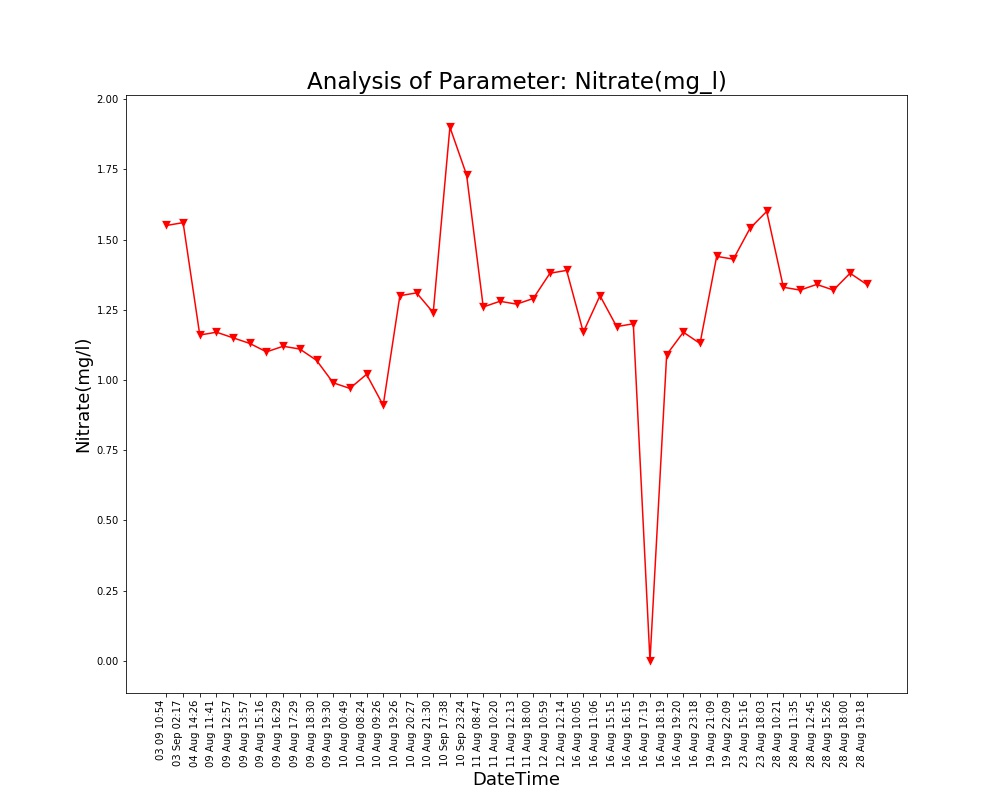

The table this chart was drawn from, first rows:
Unnamed: 0, DateTime, Date, Time, Nitrate(mg/l)
0.0, 04 Aug 14:26, 04 Aug 2021, 14:26:24, 1.16
1.0, 09 Aug 11:41, 09 Aug 2021, 11:41:48, 1.17
2.0, 09 Aug 12:57, 09 Aug 2021, 12:57:04, 1.15
3.0, 09 Aug 13:57, 09 Aug 2021, 13:57:19, 1.13
4.0, 09 Aug 15:16, 09 Aug 2021, 15:16:19, 1.1
5.0, 09 Aug 16:29, 09 Aug 2021, 16:29:24, 1.12
6.0, 09 Aug 17:29, 09 Aug 2021, 17:29:51, 1.11
7.0, 09 Aug 18:30, 09 Aug 2021, 18:30:16, 1.07
8.0, 09 Aug 19:30, 09 Aug 2021, 19:30:40, 0.99
9.0, 10 Aug 00:49, 10 Aug 2021, 00:49:39, 0.97
10.0, 10 Aug 08:24, 10 Aug 2021, 08:24:01, 1.02
11.0, 10 Aug 09:26, 10 Aug 2021, 09:26:56, 0.91
12.0, 10 Aug 19:26, 10 Aug 2021, 19:26:33, 1.3
13.0, 10 Aug 20:27, 10 Aug 2021, 20:27:03, 1.31
14.0, 10 Aug 21:30, 10 Aug 2021, 21:30:23, 1.24
15.0, 11 Aug 08:47, 11 Aug 2021, 08:47:06, 1.26
16.0, 11 Aug 10:20, 11 Aug 2021, 10:20:04, 1.28
17.0, 11 Aug 12:13, 11 Aug 2021, 12:13:36, 1.27
18.0, 11 Aug 18:00, 11 Aug 2021, 18:00:02, 1.29
19.0, 12 Aug 10:59, 12 Aug 2021, 10:59:37, 1.38
20.0, 12 Aug 12:14, 12 Aug 2021, 12:14:31, 1.39
21.0, 16 Aug 10:05, 16 Aug 2021, 10:05:25, 1.17
22.0, 16 Aug 11:06, 16 Aug 2021, 11:06:03, 1.3
23.0, 16 Aug 15:15, 16 Aug 2021, 15:15:28, 1.19
24.0, 16 Aug 16:15, 16 Aug 2021, 16:15:54, 1.2
25.0, 16 Aug 17:19, 16 Aug 2021, 17:19:32, 0.0
26.0, 16 Aug 18:19, 16 Aug 2021, 18:19:53, 1.09
27.0, 16 Aug 19:20, 16 Aug 2021, 19:20:17, 1.17
28.0, 16 Aug 23:18, 16 Aug 2021, 23:18:09, 1.13
29.0, 19 Aug 21:09, 19 Aug 2021, 21:09:25, 1.44
30.0, 19 Aug 22:09, 19 Aug 2021, 22:09:52, 1.43
31.0, 23 Aug 15:16, 23 Aug 2021, 15:16:38, 1.54
32.0, 23 Aug 18:03, 23 Aug 2021, 18:03:46, 1.6
33.0, 28 Aug 10:21, 28 Aug 2021, 10:21:18, 1.33
34.0, 28 Aug 11:35, 28 Aug 2021, 11:35:06, 1.32
35.0, 28 Aug 12:45, 28 Aug 2021, 12:45:39, 1.34
36.0, 28 Aug 15:26, 28 Aug 2021, 15:26:51, 1.32
37.0, 28 Aug 18:00, 28 Aug 2021, 18:00:08, 1.38
38.0, 28 Aug 19:18, 28 Aug 2021, 19:18:38, 1.34
, 03 Sep 02:17, 03 Sep 2021, 02:17:33, 1.56
, 03 09 10:54, 03 Sep 2021, 10:54:46, 1.55
, 10 Sep 17:38, 10 Sep 2021, 17:38:26, 1.9
, 10 Sep 23:24, 10 Sep 2021, 23:24:03, 1.73
